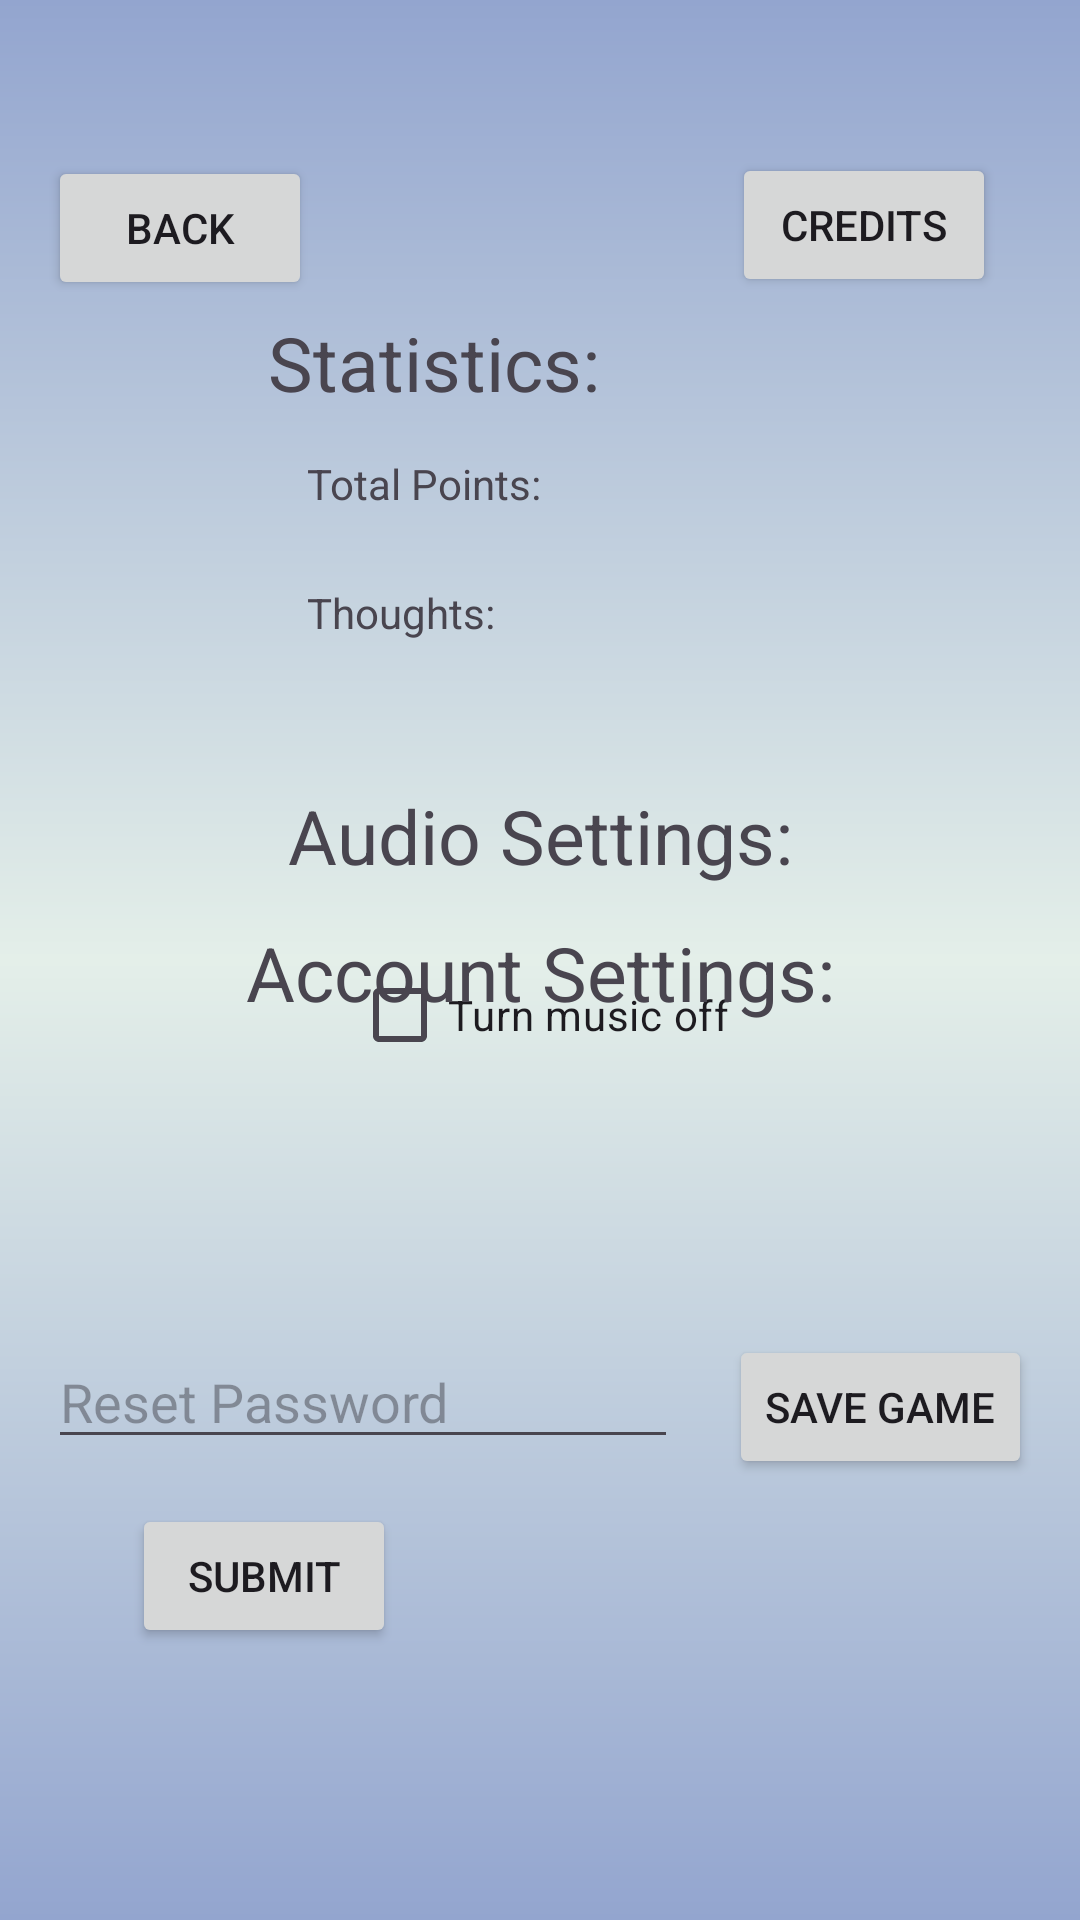

Produce the Android XML layout that renders to this screen, including the resource entries it uses.
<!-- AndroidManifest.xml: application theme Theme.CatClicker -->
<!-- res/layout/options_activity.xml -->
<?xml version="1.0" encoding="utf-8"?>
<androidx.constraintlayout.widget.ConstraintLayout xmlns:android="http://schemas.android.com/apk/res/android"
    xmlns:app="http://schemas.android.com/apk/res-auto"
    xmlns:tools="http://schemas.android.com/tools"
    android:layout_width="match_parent"
    android:layout_height="match_parent"
    android:background="@drawable/gradients">

    <TextView
        android:id="@+id/pointsGained"
        android:layout_width="wrap_content"
        android:layout_height="wrap_content"
        android:layout_marginStart="13dp"
        android:layout_marginTop="14dp"
        android:text="Total Points: "
        app:layout_constraintStart_toStartOf="@+id/textView3"
        app:layout_constraintTop_toBottomOf="@+id/textView3" />

    <TextView
        android:id="@+id/buttonClicked"
        android:layout_width="wrap_content"
        android:layout_height="wrap_content"
        android:layout_marginTop="24dp"
        android:text="Thoughts: "
        app:layout_constraintStart_toStartOf="@+id/pointsGained"
        app:layout_constraintTop_toBottomOf="@+id/pointsGained" />

    <CheckBox
        android:id="@+id/checkBox"
        android:layout_width="wrap_content"
        android:layout_height="wrap_content"
        android:layout_marginTop="19dp"
        android:layout_marginEnd="21dp"
        android:text="Turn music off"
        app:layout_constraintEnd_toEndOf="@+id/textView7"
        app:layout_constraintTop_toBottomOf="@+id/textView7" />

    <Button
        android:id="@+id/button6"
        android:layout_width="wrap_content"
        android:layout_height="wrap_content"
        android:layout_marginStart="16dp"
        android:layout_marginTop="52dp"
        android:text="@string/back"
        app:layout_constraintStart_toStartOf="parent"
        app:layout_constraintTop_toTopOf="parent" />

    <Button
        android:id="@+id/button7"
        android:layout_width="wrap_content"
        android:layout_height="wrap_content"
        android:layout_marginTop="51dp"
        android:layout_marginEnd="28dp"
        android:text="@string/credits"
        app:layout_constraintEnd_toEndOf="parent"
        app:layout_constraintTop_toTopOf="parent" />

    <TextView
        android:id="@+id/textView3"
        android:layout_width="wrap_content"
        android:layout_height="wrap_content"
        android:layout_marginTop="5dp"
        android:layout_marginEnd="44dp"
        android:text="@string/statistics"
        android:textSize="25dp"
        app:layout_constraintEnd_toStartOf="@+id/button7"
        app:layout_constraintTop_toBottomOf="@+id/button7" />

    <TextView
        android:id="@+id/textView7"
        android:layout_width="wrap_content"
        android:layout_height="wrap_content"
        android:layout_marginTop="48dp"
        android:text="@string/audioSettings"
        android:textSize="25dp"
        app:layout_constraintEnd_toEndOf="parent"
        app:layout_constraintStart_toStartOf="parent"
        app:layout_constraintTop_toBottomOf="@+id/buttonClicked" />

    <TextView
        android:id="@+id/textView8"
        android:layout_width="wrap_content"
        android:layout_height="wrap_content"
        android:layout_marginBottom="104dp"
        android:text="@string/accountSettings"
        android:textSize="25dp"
        app:layout_constraintBottom_toTopOf="@+id/button10"
        app:layout_constraintEnd_toEndOf="parent"
        app:layout_constraintStart_toStartOf="parent" />

    <Button
        android:id="@+id/button9"
        android:layout_width="wrap_content"
        android:layout_height="wrap_content"
        android:layout_marginStart="28dp"
        android:layout_marginTop="15dp"
        android:text="@string/submit"
        app:layout_constraintStart_toStartOf="@+id/editTextText5"
        app:layout_constraintTop_toBottomOf="@+id/editTextText5" />

    <Button
        android:id="@+id/button10"
        android:layout_width="wrap_content"
        android:layout_height="wrap_content"
        android:layout_marginEnd="16dp"
        android:text="@string/save"
        app:layout_constraintBaseline_toBaselineOf="@+id/editTextText5"
        app:layout_constraintEnd_toEndOf="parent" />

    <EditText
        android:id="@+id/editTextText5"
        android:layout_width="wrap_content"
        android:layout_height="wrap_content"
        android:layout_marginStart="16dp"
        android:layout_marginTop="186dp"
        android:ems="10"
        android:hint="@string/resetPassword"
        android:inputType="text"
        app:layout_constraintBottom_toBottomOf="parent"
        app:layout_constraintStart_toStartOf="parent"
        app:layout_constraintTop_toTopOf="parent"
        app:layout_constraintVertical_bias="0.628" />

</androidx.constraintlayout.widget.ConstraintLayout>
<!-- resources referenced by this layout -->
<resources>
  <!-- drawable gradients (drawable) -->
  <?xml version="1.0" encoding="utf-8"?>
  <shape xmlns:android="http://schemas.android.com/apk/res/android">
      <gradient
          android:angle="90"
          android:endColor="@color/steel"
          android:centerColor="@color/glass"
          android:startColor="@color/steel"
          />
  </shape>
  <string name="accountSettings">Account Settings:</string>
  <string name="audioSettings">Audio Settings:</string>
  <string name="back">Back</string>
  <string name="credits">Credits</string>
  <string name="resetPassword">Reset Password</string>
  <string name="save">Save Game</string>
  <string name="statistics">Statistics:</string>
  <string name="submit">Submit</string>
  <style name="Theme.CatClicker" parent="Base.Theme.CatClicker" />
  <color name="steel">#93A5CF</color>
  <color name="glass">#E4EfE9</color>
  <style name="Base.Theme.CatClicker" parent="Theme.Material3.DayNight.NoActionBar">
          
          
      </style>
</resources>
